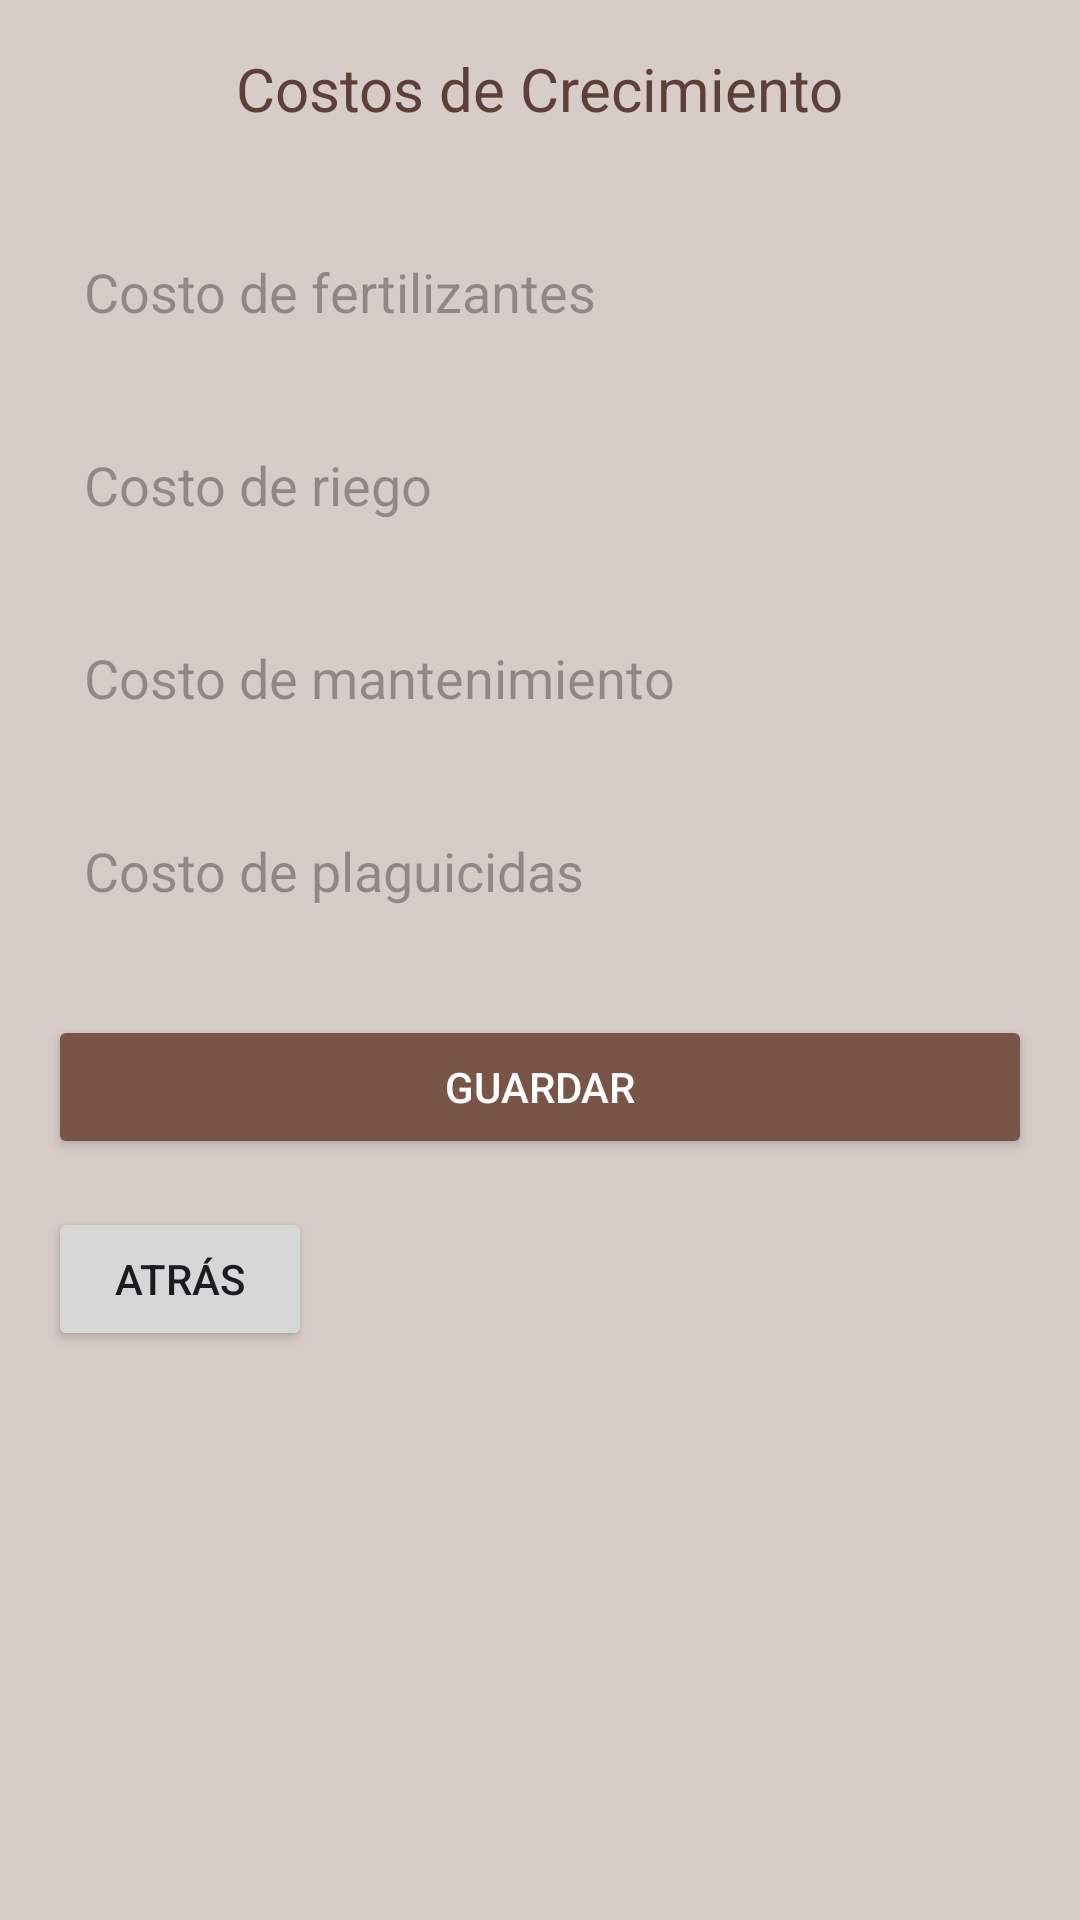

Layout XML and referenced resources for this Android screen:
<!-- AndroidManifest.xml: application theme Theme.FincaCacaoApp -->
<!-- res/layout/activity_crecimiento.xml -->
<?xml version="1.0" encoding="utf-8"?>
<ScrollView xmlns:android="http://schemas.android.com/apk/res/android"
    android:layout_width="match_parent"
    android:layout_height="match_parent"
    android:padding="16dp"
    android:background="@color/light_brown">

    <LinearLayout
        android:layout_width="match_parent"
        android:layout_height="wrap_content"
        android:orientation="vertical">

        <TextView
            android:layout_width="wrap_content"
            android:layout_height="wrap_content"
            android:text="Costos de Crecimiento"
            android:textSize="20sp"
            android:textColor="@color/dark_brown"
            android:layout_gravity="center"
            android:layout_marginBottom="30dp" />

        <EditText
            android:id="@+id/etFertilizantes"
            android:layout_width="match_parent"
            android:layout_height="wrap_content"
            android:hint="Costo de fertilizantes"
            android:inputType="numberDecimal"
            android:layout_marginBottom="16dp"
            android:padding="12dp"
            android:background="@drawable/edittext_background" />

        <EditText
            android:id="@+id/etRiego"
            android:layout_width="match_parent"
            android:layout_height="wrap_content"
            android:hint="Costo de riego"
            android:inputType="numberDecimal"
            android:layout_marginBottom="16dp"
            android:padding="12dp"
            android:background="@drawable/edittext_background" />

        <EditText
            android:id="@+id/etMantenimiento"
            android:layout_width="match_parent"
            android:layout_height="wrap_content"
            android:hint="Costo de mantenimiento"
            android:inputType="numberDecimal"
            android:layout_marginBottom="16dp"
            android:padding="12dp"
            android:background="@drawable/edittext_background" />

        <EditText
            android:id="@+id/etPlaguicidas"
            android:layout_width="match_parent"
            android:layout_height="wrap_content"
            android:hint="Costo de plaguicidas"
            android:inputType="numberDecimal"
            android:layout_marginBottom="24dp"
            android:padding="12dp"
            android:background="@drawable/edittext_background" />

        <Button
            android:id="@+id/btnGuardarCrecimiento"
            android:layout_width="match_parent"
            android:layout_height="wrap_content"
            android:text="Guardar"
            android:backgroundTint="@color/brown"
            android:textColor="@color/white"
            android:padding="12dp"
            android:layout_marginBottom="16dp" />

        <Button
            android:id="@+id/btnBackCrecimiento"
            android:layout_width="wrap_content"
            android:layout_height="wrap_content"
            android:text="@string/back" />

    </LinearLayout>
</ScrollView>
<!-- resources referenced by this layout -->
<resources>
  <color name="brown">#FF795548</color>
  <color name="dark_brown">#FF5D4037</color>
  <color name="light_brown">#FFD7CCC8</color>
  <color name="white">#FFFFFFFF</color>
  <string name="back">Atrás</string>
  <style name="Theme.FincaCacaoApp" parent="Theme.Material3.Light.NoActionBar">
          <item name="colorPrimary">@color/verde_principal</item>
          <item name="colorPrimaryVariant">@color/verde_brillante</item>
          <item name="colorOnPrimary">@color/white</item>
      </style>
  <color name="verde_principal">#12980B</color>
  <color name="verde_brillante">#00FF48</color>
</resources>
